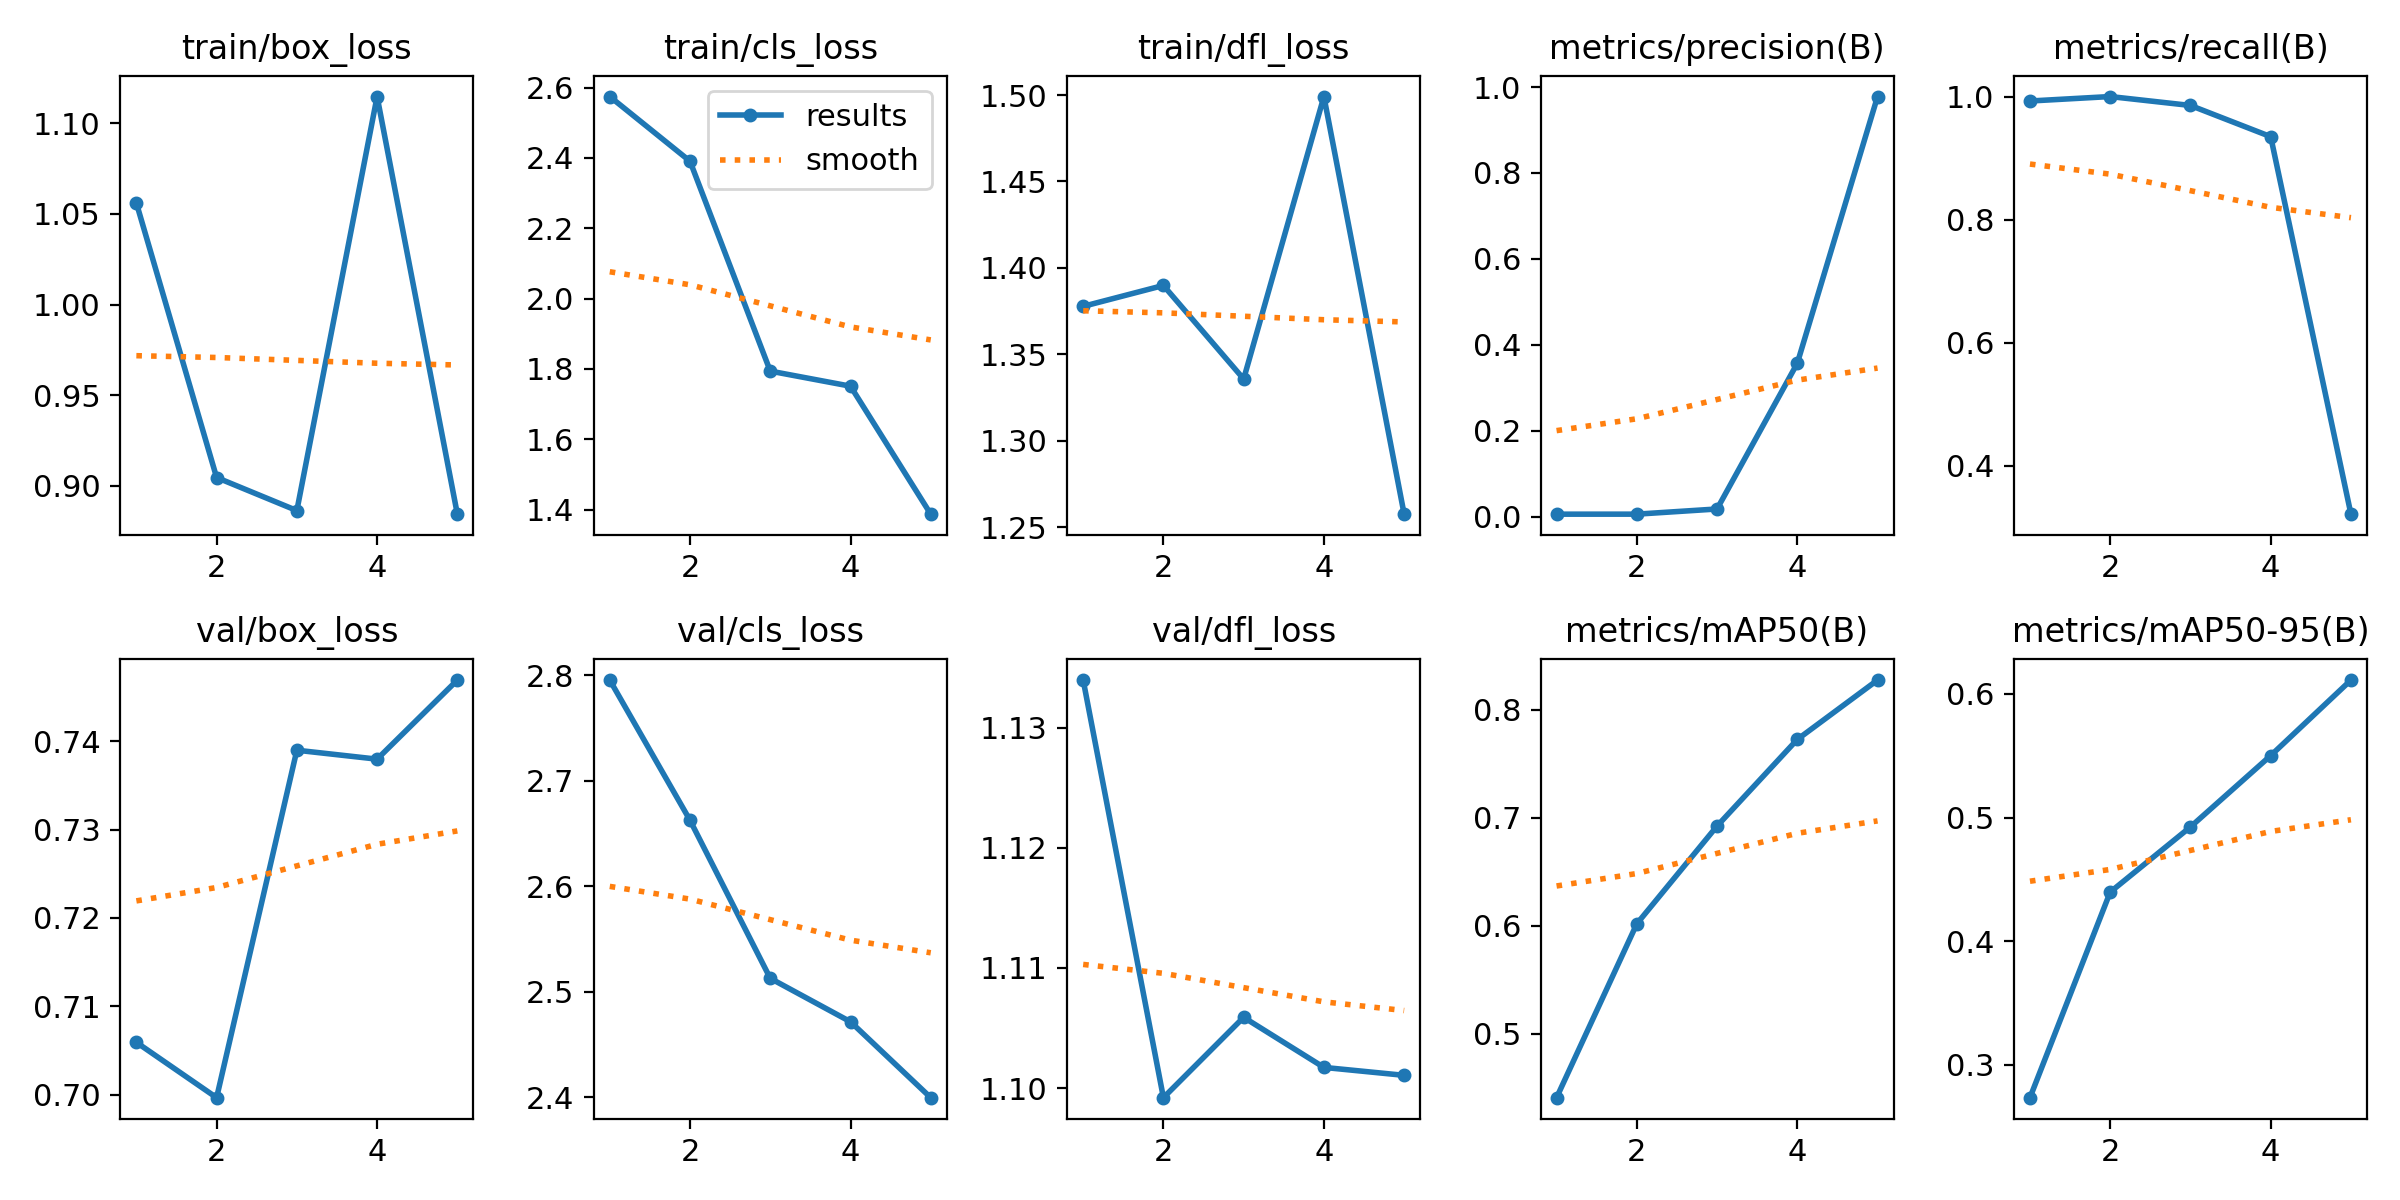

The file beside this chart, header and first rows:
epoch, time, train/box_loss, train/cls_loss, train/dfl_loss, metrics/precision(B), metrics/recall(B), metrics/mAP50(B), metrics/mAP50-95(B), val/box_loss, val/cls_loss, val/dfl_loss, lr/pg0, lr/pg1, lr/pg2
1, 94.98, 1.056, 2.575, 1.378, 0.00564, 0.9928, 0.4408, 0.2735, 0.7059, 2.795, 1.134, 0.0001, 0.0001, 0.0001
2, 415.8, 0.9046, 2.391, 1.39, 0.00568, 1, 0.6019, 0.4397, 0.6997, 2.663, 1.099, 0.0001764, 0.0001764, 0.0001764
3, 1365, 0.8864, 1.794, 1.336, 0.01774, 0.9855, 0.6925, 0.4924, 0.739, 2.513, 1.106, 0.0002054, 0.0002054, 0.0002054
4, 1539, 1.115, 1.751, 1.499, 0.357, 0.9348, 0.7727, 0.5501, 0.738, 2.472, 1.102, 0.0001868, 0.0001868, 0.0001868
5, 1703, 0.8844, 1.387, 1.257, 0.9779, 0.3211, 0.8277, 0.6112, 0.7469, 2.4, 1.101, 0.0001206, 0.0001206, 0.0001206
